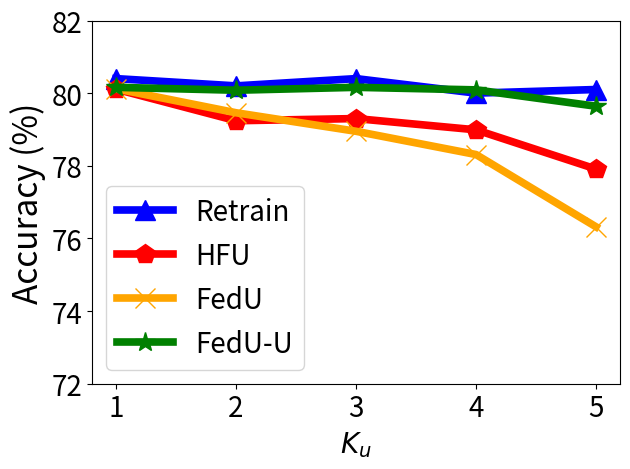

Source code (Python):


import numpy as np
import matplotlib.pyplot as plt

epsilon = 3
beta = 1 / epsilon


x=[1, 2, 3, 4, 5]
# validation_for_plt =[97,95.8600, 94.9400, 93.5400, 93.2400]
# attack_for_plt=[0, 0.3524, 0, 0.1762, 0.1762]
# basic_for_plt=[99.8, 99.8, 99.8, 99.8, 99.8]

labels = ['1', '2', '3', '4', '5']
unl_fr = [80.4, 80.2, 80.4, 80.0, 80.1]
unl_br = [80.12, 79.46, 78.95, 78.31, 76.32]
unl_self_r = [80.16, 80.08, 80.16, 80.09, 79.64]
unl_hess_r = [80.11,  79.24, 79.3, 78.99, 77.91]



plt.figure()
#plt.figure(figsize=(8, 5.3))
l_w=5.5
m_s=15
plt.plot(x, unl_fr, color='blue', marker='^', label='Retrain',linewidth=l_w, markersize=m_s)
plt.plot(x, unl_hess_r, color='r',  marker='p',  label='HFU',linewidth=l_w, markersize=m_s)
plt.plot(x, unl_br, color='orange',  marker='x',  label='FedU',linewidth=l_w,  markersize=m_s)
plt.plot(x, unl_self_r, color='g',  marker='*',  label='FedU-U',linewidth=l_w, markersize=m_s)

# plt.plot(x, y_sa03, color='r',  marker='2',  label='AAAI21 A_acc, pr=0.3',linewidth=3, markersize=8)
# plt.plot(x, y_sa05, color='darkblue',  marker='4',  label='AAAI21 A_acc, pr=0.5',linewidth=3, markersize=8)
# plt.plot(x, y_ma03, color='darkviolet',  marker='3',  label='FedMC A_acc, pr=0.3',linewidth=3, markersize=8)
# plt.plot(x, y_ma05, color='cyan',  marker='p',  label='FedMC A_acc, pr=0.5',linewidth=3, markersize=8)


# plt.grid()
leg = plt.legend(fancybox=True, shadow=True)
# plt.xlabel('Malicious Client Ratio (%)' ,fontsize=16)
plt.ylabel('Accuracy (%)' ,fontsize=24)
my_y_ticks = np.arange(72 ,83,2)
plt.yticks(my_y_ticks,fontsize=20)
plt.xlabel('$K_u$' ,fontsize=20)

plt.xticks(x, labels, fontsize=20)
# plt.title('CIFAR10 IID')
plt.legend(loc='best',fontsize=20)
plt.tight_layout()
#plt.title("MNIST")
plt.rcParams['figure.figsize'] = (2.0, 1)
plt.rcParams['image.interpolation'] = 'nearest'
plt.rcParams['figure.subplot.left'] = 0.11
plt.rcParams['figure.subplot.bottom'] = 0.08
plt.rcParams['figure.subplot.right'] = 0.977
plt.rcParams['figure.subplot.top'] = 0.969
plt.savefig('cifar_acc_ke_curve.pdf', format='pdf', dpi=200)
plt.show()